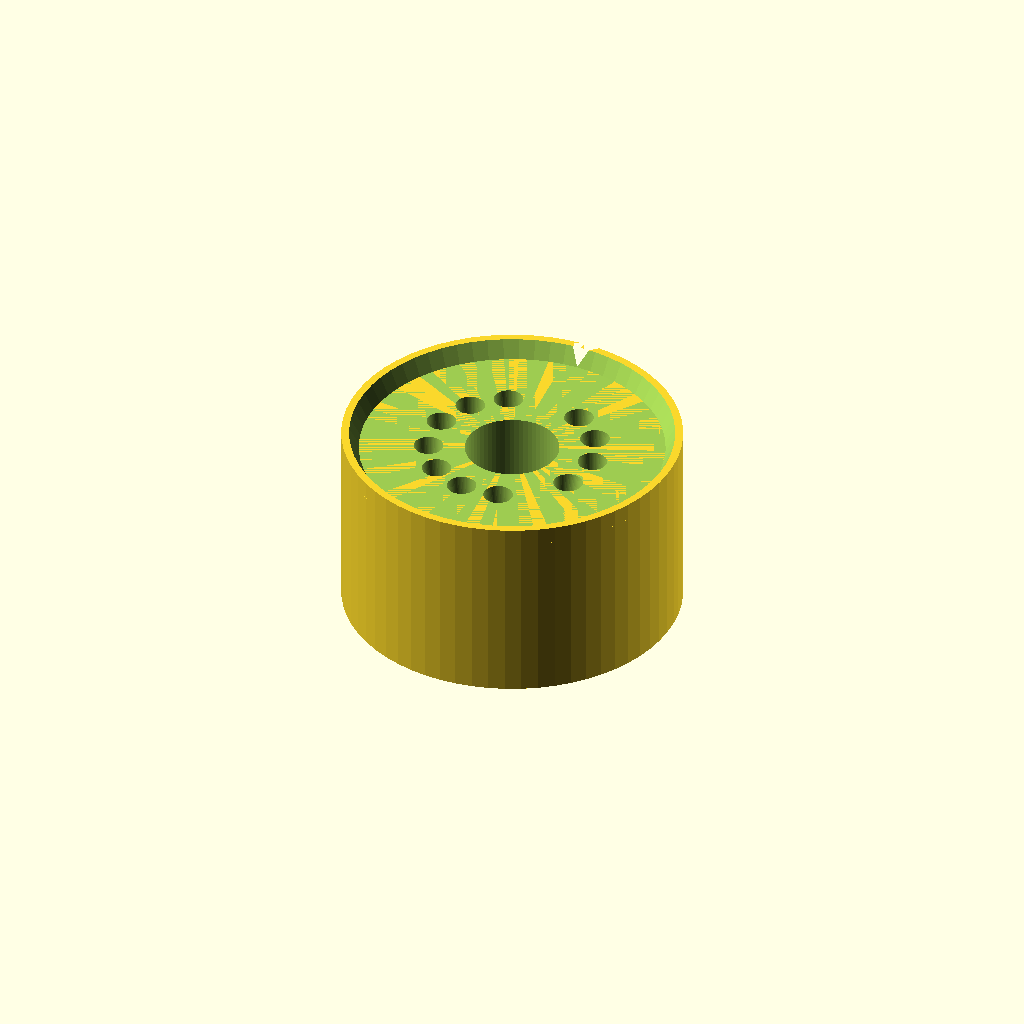
Cell 1: the model at its default parameters.
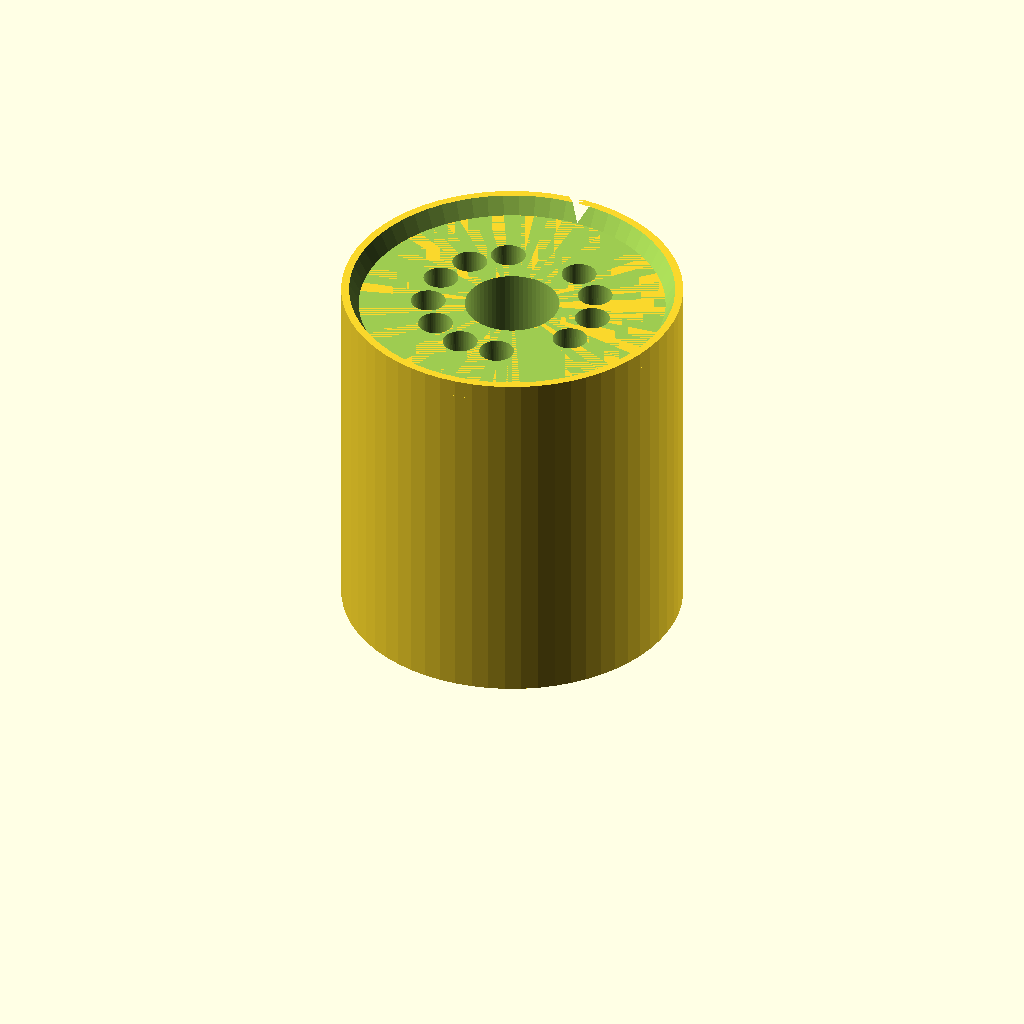
Cell 2: the same model with h_seat = 20.
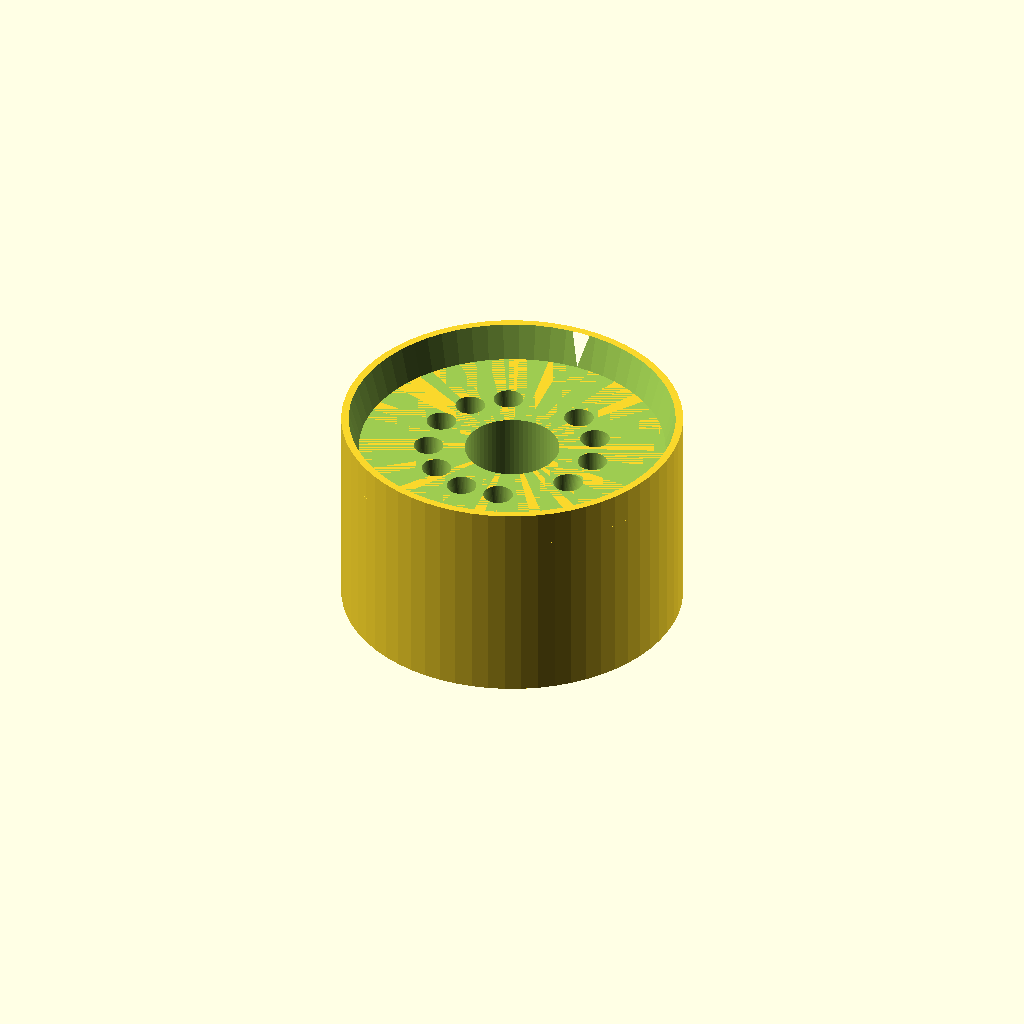
Cell 3 — h_lip set to 2, the other parameters unchanged.
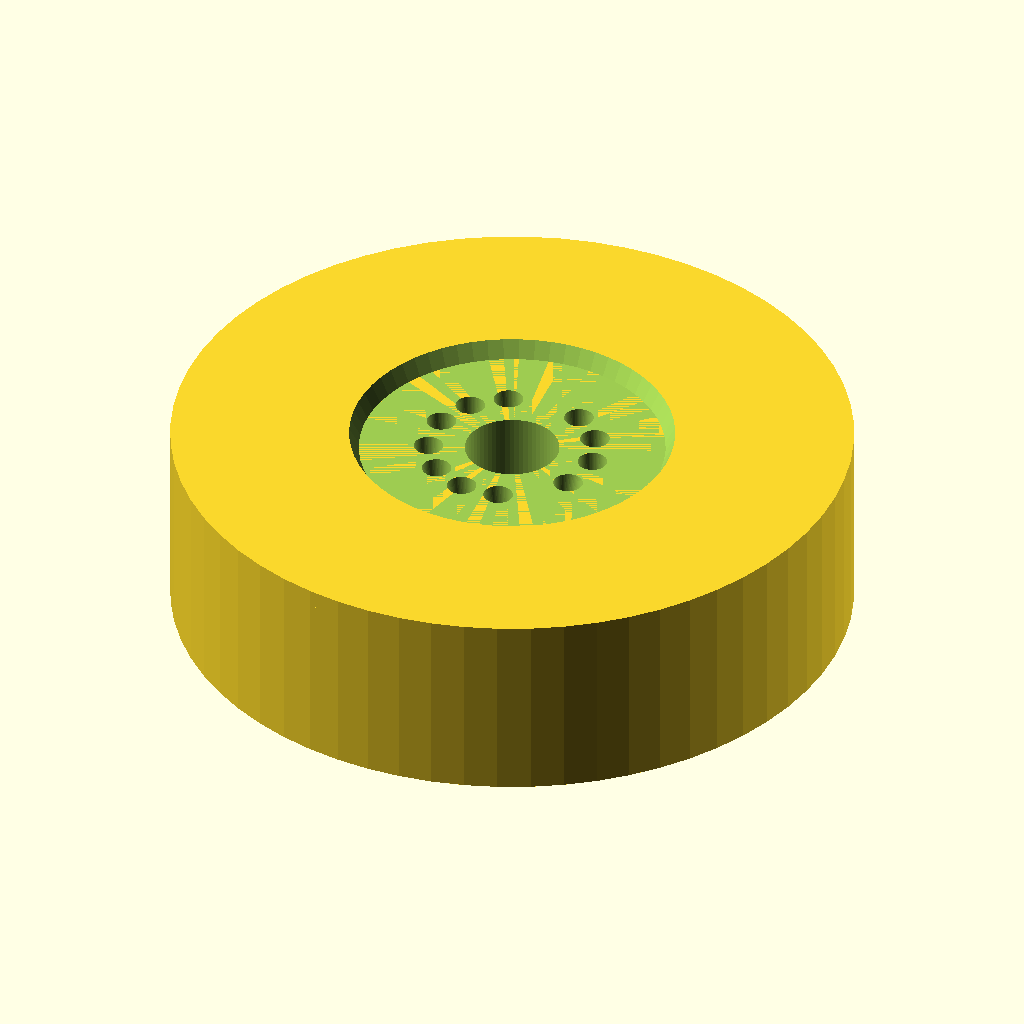
Cell 4: d_outer = 39 (everything else at default).
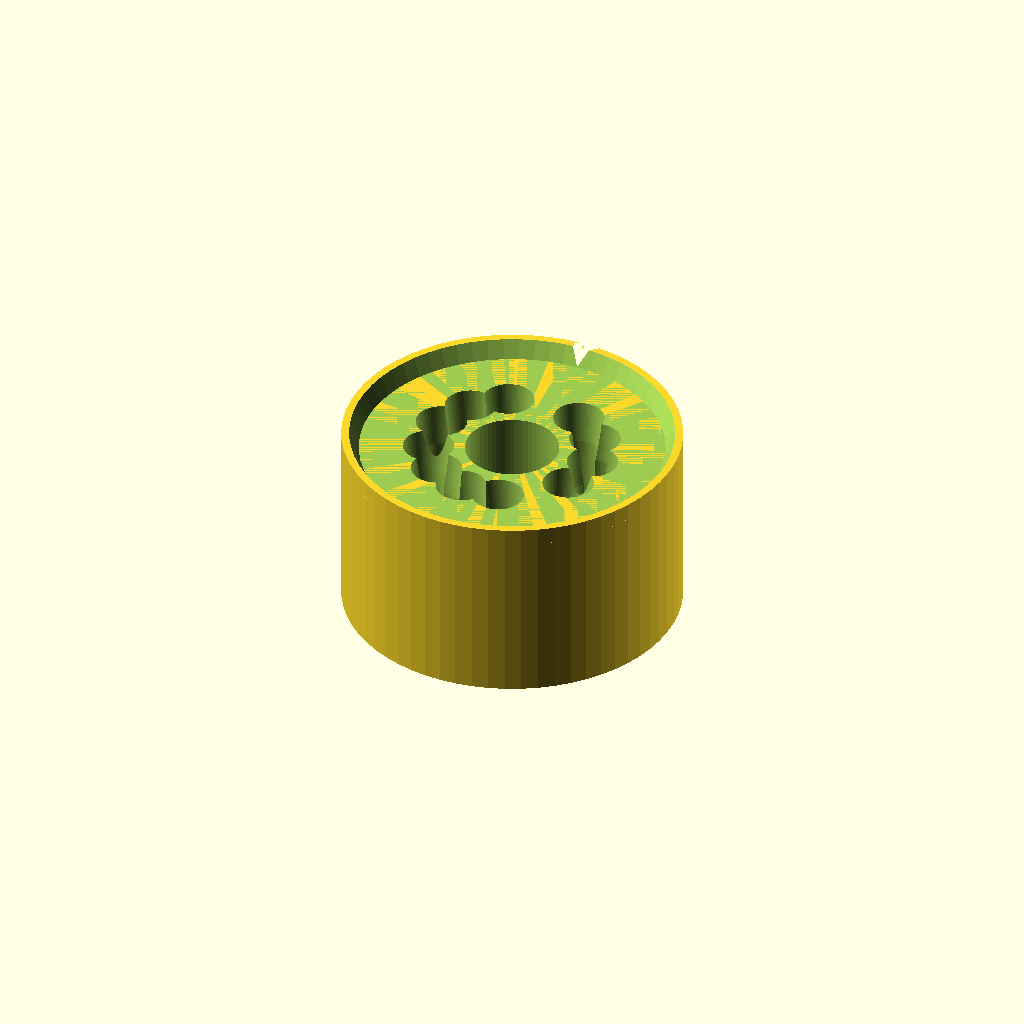
Cell 5 — d_pin_hole set to 2.5, the other parameters unchanged.
All cells are drawn from one camera (rotation 55°, 0°, 25°, orthographic, colour scheme Cornfield), so only the parameter changes between them.
Source of the model, case/in8-2-voet-10mm.scad:
// =============================================================================
// NIXIE IN-8-2 -> TAF1317A 10mm VOETJE (PIN 8 AFGEKNIPT — DIKKE BINNENWANDEN)
// =============================================================================
// Pin 8 (PR / komma) wordt afgeknipt.
// Daardoor is er GEEN enkele kruising tussen de kanalen en lopen alle 11 actieve
// pinnen via een kaarsrechte / zachte, gelijkmatige schuinte direct naar het PCB!
// Binnenwanden zijn overal minimaal 1.1 tot 1.5 mm dik en oersterk.

$fn = 64;

h_seat      = 10.0;   // Hoogte tot onderkant glazen buis (mm)
h_lip       = 1.0;    // Bovenste centreerlip voor de kolf (mm)
d_outer     = 19.50;  // Buitendiameter (past in Ø 20.0 mm boorgat)
d_pin_hole  = 1.25;   // Precieze, soepele geleiding voor Ø 0.50 mm draden

// 11 actieve kanalen:
// IN-8-2 (boven) -> TAF1317A PCB (onder, R = 4.75 mm, 14-delig)
// Pin 8 (PR) is weggelaten (afknippen).
// Pin 9 (D8) heeft nu alle ruimte om zonder bypass naar Pad 5 (D8) te lopen!
channels = [
    [  1 * 360/13, 4.80,  1 * 360/14, 4.750 ], // Pin 12 (Anode) -> Pad 1 (A)
    [  2 * 360/13, 4.80,  2 * 360/14, 4.750 ], // Pin 11 (D0)    -> Pad 2 (0)
    [  3 * 360/13, 4.80,  3 * 360/14, 4.750 ], // Pin 10 (D9)    -> Pad 3 (9)
    [  4 * 360/13, 4.80,  5 * 360/14, 4.750 ], // Pin 9  (D8)    -> Pad 5 (8)
    // Pin 8 (PR) is afgeknipt — geen kanaal nodig!
    [  6 * 360/13, 4.80,  6 * 360/14, 4.750 ], // Pin 7  (D7)    -> Pad 6 (7)
    [  7 * 360/13, 4.80,  7 * 360/14, 4.750 ], // Pin 6  (D6)    -> Pad 7 (6)
    [  8 * 360/13, 4.80,  8 * 360/14, 4.750 ], // Pin 5  (D5)    -> Pad 8 (5)
    [  9 * 360/13, 4.80,  9 * 360/14, 4.750 ], // Pin 4  (D4)    -> Pad 9 (4)
    [ 10 * 360/13, 4.80, 11 * 360/14, 4.750 ], // Pin 3  (D3)    -> Pad 11 (3)
    [ 11 * 360/13, 4.80, 12 * 360/14, 4.750 ], // Pin 2  (D2)    -> Pad 12 (2)
    [ 12 * 360/13, 4.80, 13 * 360/14, 4.750 ]  // Pin 1  (D1)    -> Pad 13 (1)
];

module straight_slanted_channel(at, rt, ab, rb) {
    xt = rt * sin(at);
    yt = rt * cos(at);
    xb = rb * sin(ab);
    yb = rb * cos(ab);

    // Kaarsrecht schuin doorvoerkanaal van onder naar boven
    hull() {
        translate([xb, yb, -0.1])
            cylinder(d = d_pin_hole, h = 0.2);
        translate([xt, yt, h_seat + 0.1])
            cylinder(d = d_pin_hole, h = 0.2);
    }
    // Brede inlooptrechter aan de bovenzijde (Z = 7.5 .. 10.0 mm)
    hull() {
        translate([xb + 0.75*(xt-xb), yb + 0.75*(yt-yb), 7.5])
            cylinder(d = d_pin_hole, h = 0.1);
        translate([xt, yt, h_seat + 0.1])
            cylinder(d1 = d_pin_hole, d2 = d_pin_hole + 0.9, h = 2.5);
    }
}

difference() {
    // 1. Massief lichaam met vlakke onderzijde
    union() {
        cylinder(d = d_outer, h = h_seat);
        // Centreerlip voor glaskolf
        translate([0, 0, h_seat])
            difference() {
                cylinder(d = d_outer, h = h_lip);
                cylinder(d1 = 17.5, d2 = 18.7, h = h_lip + 0.1);
            }
    }

    // 2. Centrale lichtschacht voor WS2812B LED & glazen afsmeltpunt
    // Ruim voldoende afstand tot de pinkanalen (minstens 1.2 mm wanddikte)
    translate([0, 0, -0.1])
        cylinder(d = 6.80, h = 2.0); // LED uitsparing
    translate([0, 0, 1.9])
        cylinder(d1 = 6.80, d2 = 5.40, h = 0.8);
    translate([0, 0, 2.6])
        cylinder(d = 5.40, h = h_seat - 2.5);

    // 3. Uitlijnkervje op 12 uur (achterkant tussen Pin 1 en Anode)
    translate([0, d_outer/2, h_seat/2])
        rotate([0, 0, 45])
            cube([1.4, 1.4, h_seat + 2*h_lip], center = true);

    // 4. De 11 kaarsrechte schuine kanalen
    for (ch = channels) {
        straight_slanted_channel(ch[0], ch[1], ch[2], ch[3]);
    }
}
Customizer parameters (derived from the source; name, type, default, range or options):
h_seat: number, default 10
h_lip: number, default 1
d_outer: number, default 19.5
d_pin_hole: number, default 1.25
